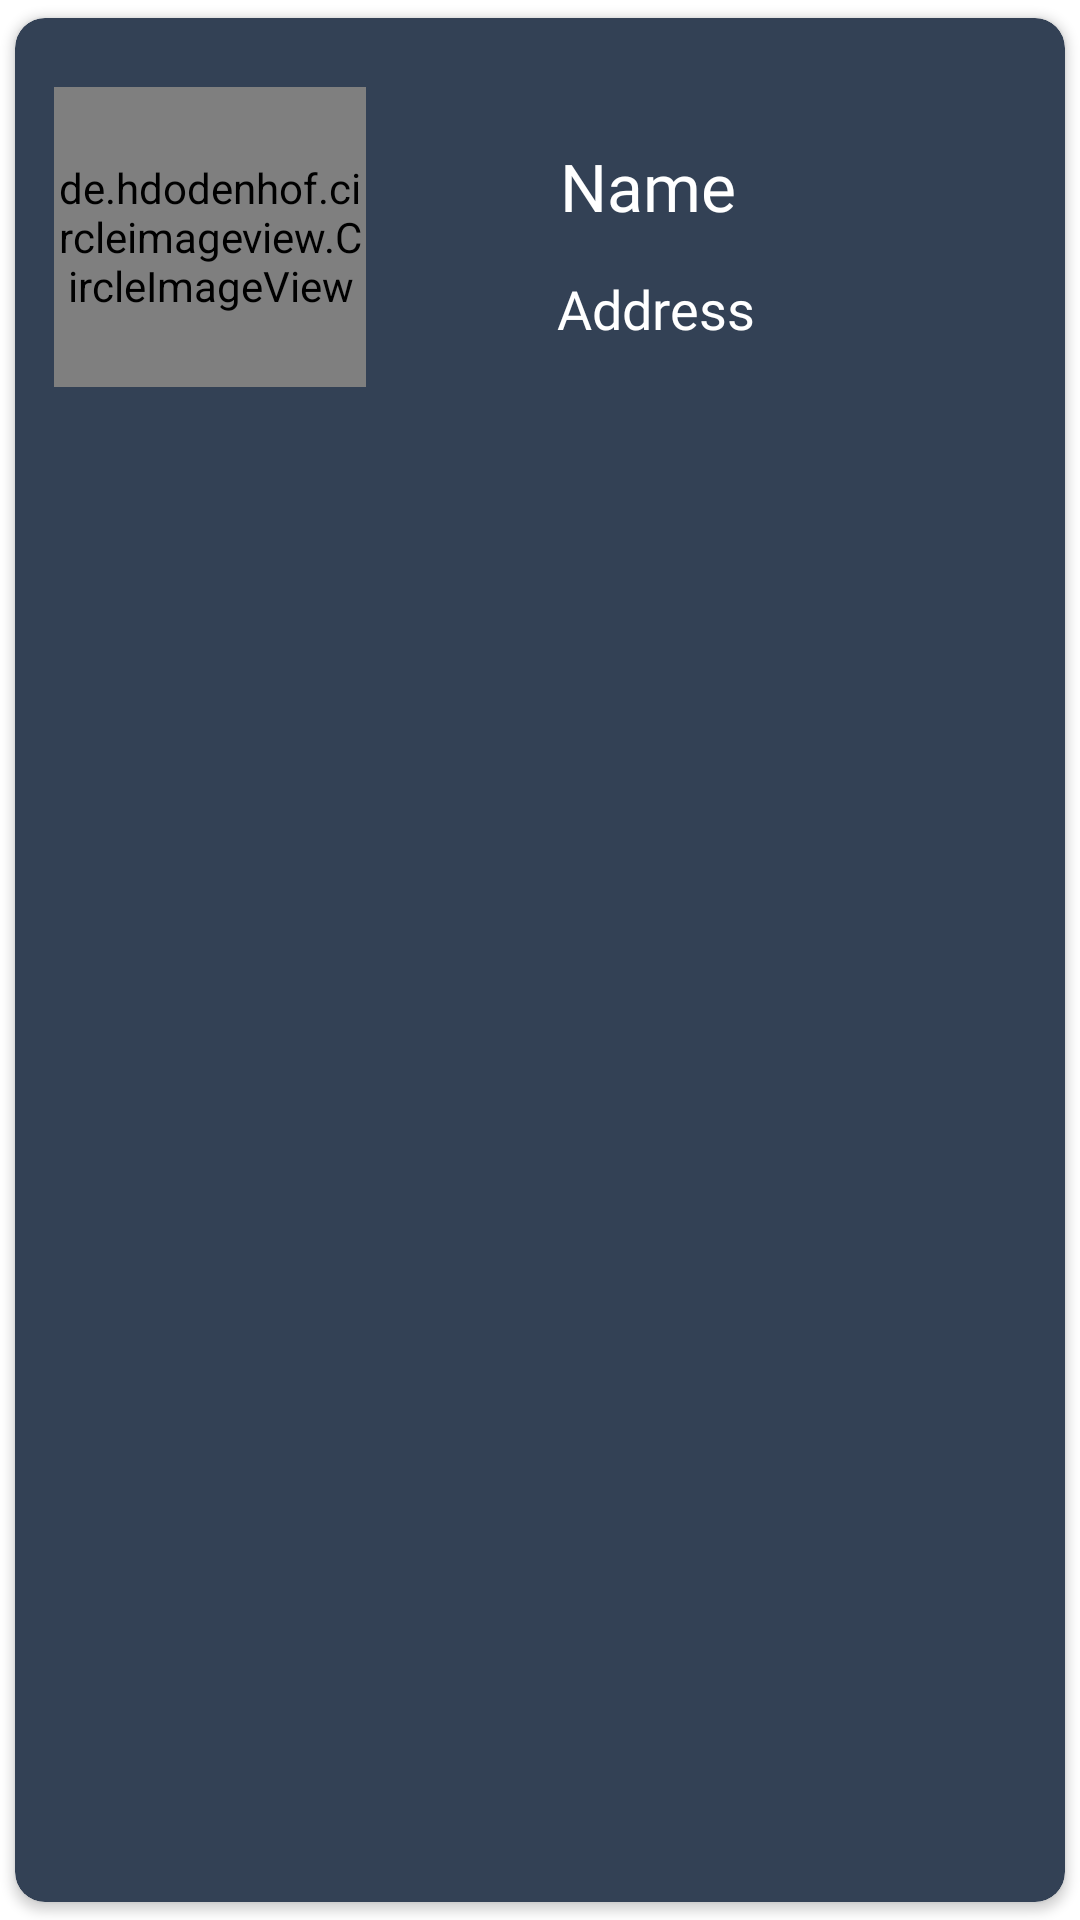

Layout XML and referenced resources for this Android screen:
<!-- AndroidManifest.xml: application theme Theme.Voltero -->
<!-- res/layout/order_card_layout.xml -->
<?xml version="1.0" encoding="utf-8"?>
<androidx.cardview.widget.CardView xmlns:android="http://schemas.android.com/apk/res/android"
    xmlns:app="http://schemas.android.com/apk/res-auto"
    xmlns:tools="http://schemas.android.com/tools"
    android:id="@+id/orderCard"
    android:layout_width="match_parent"
    android:layout_height="wrap_content"
    android:clickable="false"
    android:focusable="true"
    app:cardBackgroundColor="#334155"
    app:cardCornerRadius="10dp"
    app:cardElevation="2dp"
    app:cardMaxElevation="2dp"
    app:cardPreventCornerOverlap="true"
    app:cardUseCompatPadding="true">

    <androidx.constraintlayout.widget.ConstraintLayout
        android:id="@+id/relativeLayout2"
        android:layout_width="match_parent"
        android:layout_height="147dp">


        <de.hdodenhof.circleimageview.CircleImageView
            android:id="@+id/courseIV"
            android:layout_width="104dp"
            android:layout_height="100dp"
            android:layout_marginTop="5dp"
            android:src="@drawable/ic_profile"
            app:civ_border_color="#FFFFFF"
            app:civ_border_width="2dp"
            app:layout_constraintBottom_toBottomOf="parent"
            app:layout_constraintEnd_toEndOf="parent"
            app:layout_constraintHorizontal_bias="0.053"
            app:layout_constraintStart_toStartOf="parent"
            app:layout_constraintTop_toTopOf="parent"
            app:layout_constraintVertical_bias="0.428" />


        <TextView
            android:id="@+id/txtComment"
            android:layout_width="wrap_content"
            android:layout_height="wrap_content"
            android:ellipsize="end"
            android:fontFamily="@font/roboto_bold"
            android:gravity="center"
            android:maxEms="7"
            android:maxLines="3"
            android:visibility="invisible"
            android:textColor="#FFFFFF"
            android:textSize="16sp"
            android:textStyle="bold"
            app:layout_constraintBottom_toBottomOf="parent"
            app:layout_constraintEnd_toEndOf="parent"
            app:layout_constraintHorizontal_bias="0.579"
            app:layout_constraintStart_toStartOf="parent"
            app:layout_constraintTop_toTopOf="parent"
            app:layout_constraintVertical_bias="0.872" />

        <TextView
            android:id="@+id/txtName"
            android:layout_width="wrap_content"
            android:layout_height="wrap_content"
            android:fontFamily="@font/roboto_bold"
            android:gravity="center"
            android:text="Name"
            android:textColor="#FFFFFF"
            android:textSize="22dp"
            app:layout_constraintBottom_toBottomOf="parent"
            app:layout_constraintEnd_toEndOf="parent"
            app:layout_constraintHorizontal_bias="0.37"
            app:layout_constraintStart_toEndOf="@+id/courseIV"
            app:layout_constraintTop_toTopOf="parent"
            app:layout_constraintVertical_bias="0.35" />

        <TextView
            android:id="@+id/ratorEmail"
            android:layout_width="wrap_content"
            android:layout_height="wrap_content"
            android:fontFamily="@font/roboto_bold"
            android:gravity="center"
            android:text="Address"
            android:textColor="#FFFFFF"
            android:textSize="18dp"
            app:layout_constraintBottom_toBottomOf="parent"
            app:layout_constraintEnd_toEndOf="parent"
            app:layout_constraintHorizontal_bias="0.379"
            app:layout_constraintStart_toEndOf="@+id/courseIV"
            app:layout_constraintTop_toTopOf="parent"
            app:layout_constraintVertical_bias="0.691" />


    </androidx.constraintlayout.widget.ConstraintLayout>
</androidx.cardview.widget.CardView>
<!-- resources referenced by this layout -->
<resources>
  <!-- drawable ic_profile (drawable) -->
  <vector xmlns:android="http://schemas.android.com/apk/res/android"
      android:width="24dp"
      android:height="24dp"
      android:viewportWidth="24"
      android:viewportHeight="24">
    <path
        android:pathData="M11.844,21.662C8.153,21.662 5,21.087 5,18.787C5,16.486 8.133,14.362 11.844,14.362C15.536,14.362 18.689,16.465 18.689,18.766C18.689,21.066 15.556,21.662 11.844,21.662Z"
        android:strokeLineJoin="round"
        android:strokeWidth="1.5"
        android:fillColor="#00000000"
        android:fillType="evenOdd"
        android:strokeColor="#000000"
        android:strokeLineCap="round"/>
    <path
        android:pathData="M11.837,11.174C14.26,11.174 16.224,9.21 16.224,6.787C16.224,4.364 14.26,2.4 11.837,2.4C9.415,2.4 7.45,4.364 7.45,6.787C7.442,9.202 9.392,11.165 11.806,11.174C11.817,11.174 11.827,11.174 11.837,11.174Z"
        android:strokeLineJoin="round"
        android:strokeWidth="1.5"
        android:fillColor="#00000000"
        android:fillType="evenOdd"
        android:strokeColor="#000000"
        android:strokeLineCap="round"/>
  </vector>
  <style name="Theme.Voltero" parent="Theme.MaterialComponents.DayNight.NoActionBar">
          
          <item name="colorPrimary">#334155</item>
          <item name="colorPrimaryVariant">#000113</item>
          <item name="colorOnPrimary">@color/white</item>
          
          <item name="colorSecondary">@color/teal_200</item>
          <item name="colorSecondaryVariant">@color/teal_700</item>
          <item name="colorOnSecondary">@color/black</item>
          
          <item name="android:statusBarColor" tools:targetApi="l">?attr/colorPrimaryVariant</item>
          
      </style>
  <color name="white">#FFFFFFFF</color>
  <color name="teal_200">#80CBC4</color>
  <color name="teal_700">#FF018786</color>
  <color name="black">#FF000000</color>
</resources>
